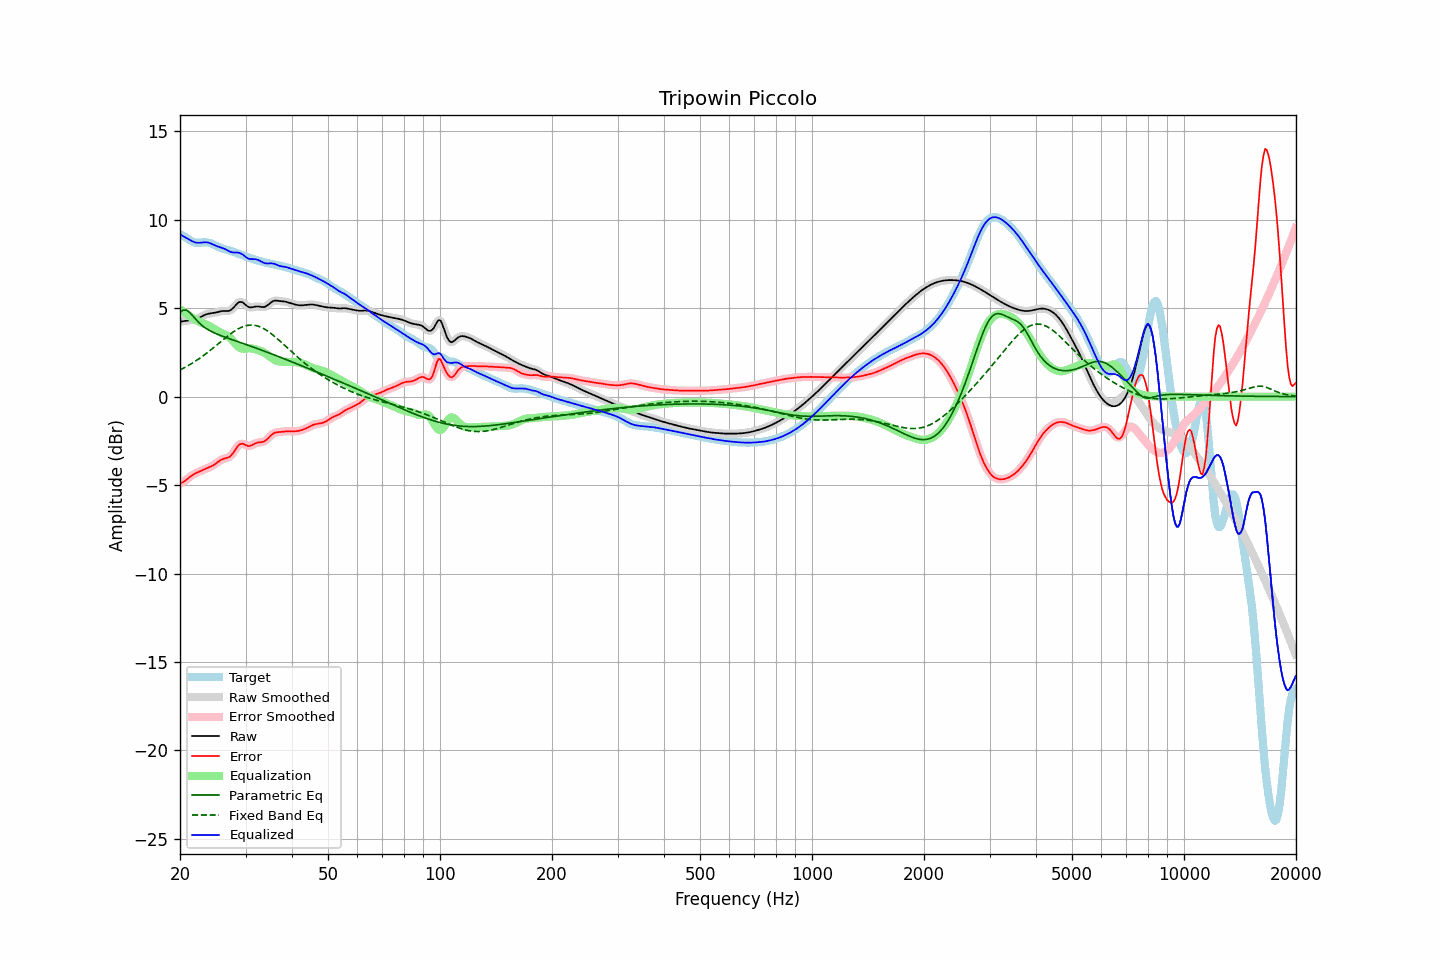

Source data for this figure (header and first rows):
frequency, raw, error, smoothed, error_smoothed, equalization, parametric_eq, fixed_band_eq, equalized_raw, equalized_smoothed, target
20.00, 4.24, -4.91, 4.24, -4.91, 4.94, 4.77, 1.51, 9.18, 9.18, 9.15
20.20, 4.25, -4.87, 4.25, -4.87, 4.87, 4.83, 1.56, 9.12, 9.12, 9.12
20.40, 4.26, -4.82, 4.26, -4.82, 4.80, 4.89, 1.60, 9.07, 9.07, 9.09
20.61, 4.28, -4.76, 4.28, -4.76, 4.74, 4.89, 1.65, 9.02, 9.01, 9.04
20.81, 4.29, -4.69, 4.29, -4.69, 4.67, 4.89, 1.70, 8.96, 8.96, 8.98
21.02, 4.30, -4.62, 4.30, -4.62, 4.61, 4.83, 1.75, 8.91, 8.91, 8.92
21.23, 4.31, -4.55, 4.31, -4.55, 4.55, 4.76, 1.80, 8.86, 8.86, 8.86
21.44, 4.32, -4.48, 4.32, -4.48, 4.49, 4.66, 1.86, 8.82, 8.82, 8.80
21.66, 4.34, -4.42, 4.34, -4.42, 4.43, 4.56, 1.91, 8.77, 8.77, 8.76
21.87, 4.36, -4.37, 4.36, -4.37, 4.38, 4.46, 1.97, 8.73, 8.73, 8.72
22.09, 4.38, -4.32, 4.38, -4.32, 4.32, 4.35, 2.03, 8.71, 8.71, 8.70
22.31, 4.42, -4.28, 4.42, -4.28, 4.28, 4.26, 2.09, 8.70, 8.70, 8.70
22.54, 4.46, -4.24, 4.46, -4.24, 4.24, 4.16, 2.15, 8.70, 8.70, 8.70
22.76, 4.51, -4.20, 4.51, -4.20, 4.20, 4.08, 2.22, 8.71, 8.71, 8.71
22.99, 4.56, -4.16, 4.56, -4.16, 4.16, 4.00, 2.28, 8.72, 8.72, 8.72
23.22, 4.60, -4.12, 4.60, -4.12, 4.12, 3.93, 2.35, 8.73, 8.73, 8.73
23.45, 4.64, -4.08, 4.64, -4.08, 4.09, 3.87, 2.42, 8.73, 8.73, 8.73
23.69, 4.67, -4.04, 4.67, -4.04, 4.05, 3.81, 2.49, 8.72, 8.72, 8.72
23.92, 4.69, -4.00, 4.69, -4.00, 4.00, 3.76, 2.56, 8.70, 8.70, 8.70
24.16, 4.71, -3.96, 4.71, -3.96, 3.96, 3.71, 2.63, 8.66, 8.66, 8.67
24.40, 4.72, -3.91, 4.72, -3.91, 3.90, 3.66, 2.70, 8.62, 8.62, 8.63
24.65, 4.73, -3.86, 4.73, -3.86, 3.85, 3.62, 2.78, 8.58, 8.58, 8.59
24.89, 4.75, -3.80, 4.75, -3.80, 3.79, 3.58, 2.85, 8.54, 8.54, 8.55
25.14, 4.77, -3.73, 4.77, -3.73, 3.73, 3.54, 2.93, 8.50, 8.50, 8.51
25.39, 4.80, -3.67, 4.80, -3.67, 3.68, 3.50, 3.00, 8.47, 8.47, 8.46
25.65, 4.82, -3.61, 4.82, -3.61, 3.63, 3.47, 3.08, 8.45, 8.45, 8.42
25.91, 4.83, -3.56, 4.83, -3.56, 3.59, 3.43, 3.15, 8.42, 8.42, 8.39
26.16, 4.84, -3.52, 4.84, -3.52, 3.55, 3.40, 3.23, 8.39, 8.38, 8.36
26.43, 4.84, -3.49, 4.84, -3.49, 3.51, 3.36, 3.30, 8.35, 8.34, 8.33
26.69, 4.84, -3.47, 4.84, -3.47, 3.46, 3.33, 3.38, 8.30, 8.30, 8.30
26.96, 4.84, -3.44, 4.84, -3.44, 3.40, 3.30, 3.45, 8.25, 8.25, 8.28
27.23, 4.87, -3.39, 4.87, -3.38, 3.33, 3.27, 3.52, 8.20, 8.20, 8.25
27.50, 4.92, -3.30, 4.93, -3.30, 3.25, 3.23, 3.58, 8.17, 8.17, 8.23
27.77, 5.01, -3.19, 5.01, -3.19, 3.15, 3.20, 3.65, 8.15, 8.15, 8.20
28.05, 5.11, -3.06, 5.11, -3.05, 3.04, 3.17, 3.71, 8.15, 8.15, 8.16
28.33, 5.21, -2.92, 5.21, -2.92, 2.94, 3.14, 3.77, 8.15, 8.15, 8.13
28.62, 5.30, -2.80, 5.29, -2.80, 2.85, 3.11, 3.82, 8.14, 8.14, 8.09
28.90, 5.35, -2.71, 5.34, -2.71, 2.78, 3.08, 3.87, 8.13, 8.12, 8.06
29.19, 5.35, -2.67, 5.35, -2.67, 2.73, 3.04, 3.91, 8.08, 8.08, 8.02
29.48, 5.33, -2.66, 5.32, -2.67, 2.71, 3.01, 3.95, 8.04, 8.03, 7.99
29.78, 5.25, -2.70, 5.25, -2.70, 2.71, 2.98, 3.98, 7.96, 7.96, 7.95
30.08, 5.18, -2.74, 5.18, -2.74, 2.72, 2.95, 4.01, 7.89, 7.89, 7.92
30.38, 5.10, -2.78, 5.11, -2.78, 2.73, 2.92, 4.03, 7.83, 7.83, 7.88
30.68, 5.05, -2.79, 5.06, -2.79, 2.73, 2.89, 4.04, 7.79, 7.80, 7.85
30.99, 5.05, -2.77, 5.05, -2.77, 2.73, 2.85, 4.05, 7.78, 7.78, 7.82
31.30, 5.06, -2.73, 5.05, -2.73, 2.72, 2.82, 4.04, 7.78, 7.78, 7.79
31.61, 5.07, -2.68, 5.07, -2.68, 2.70, 2.79, 4.04, 7.77, 7.77, 7.76
31.93, 5.09, -2.64, 5.09, -2.64, 2.67, 2.75, 4.02, 7.77, 7.76, 7.73
32.24, 5.10, -2.61, 5.10, -2.61, 2.65, 2.72, 4.00, 7.74, 7.74, 7.70
32.57, 5.09, -2.59, 5.09, -2.59, 2.62, 2.69, 3.97, 7.71, 7.71, 7.68
32.89, 5.08, -2.58, 5.08, -2.58, 2.58, 2.65, 3.94, 7.66, 7.66, 7.66
33.22, 5.06, -2.57, 5.06, -2.57, 2.55, 2.62, 3.89, 7.61, 7.61, 7.63
33.55, 5.06, -2.55, 5.07, -2.54, 2.51, 2.59, 3.85, 7.57, 7.57, 7.61
33.89, 5.09, -2.50, 5.09, -2.49, 2.46, 2.55, 3.80, 7.54, 7.54, 7.58
34.23, 5.13, -2.43, 5.14, -2.42, 2.39, 2.52, 3.74, 7.53, 7.53, 7.56
34.57, 5.20, -2.34, 5.20, -2.34, 2.33, 2.48, 3.68, 7.53, 7.53, 7.54
34.92, 5.28, -2.24, 5.28, -2.24, 2.25, 2.45, 3.61, 7.53, 7.53, 7.52
35.27, 5.35, -2.16, 5.35, -2.16, 2.19, 2.42, 3.54, 7.53, 7.53, 7.50
35.62, 5.40, -2.09, 5.40, -2.09, 2.12, 2.38, 3.47, 7.52, 7.52, 7.48
35.97, 5.43, -2.04, 5.42, -2.04, 2.07, 2.35, 3.39, 7.50, 7.50, 7.47
... 635 more rows
